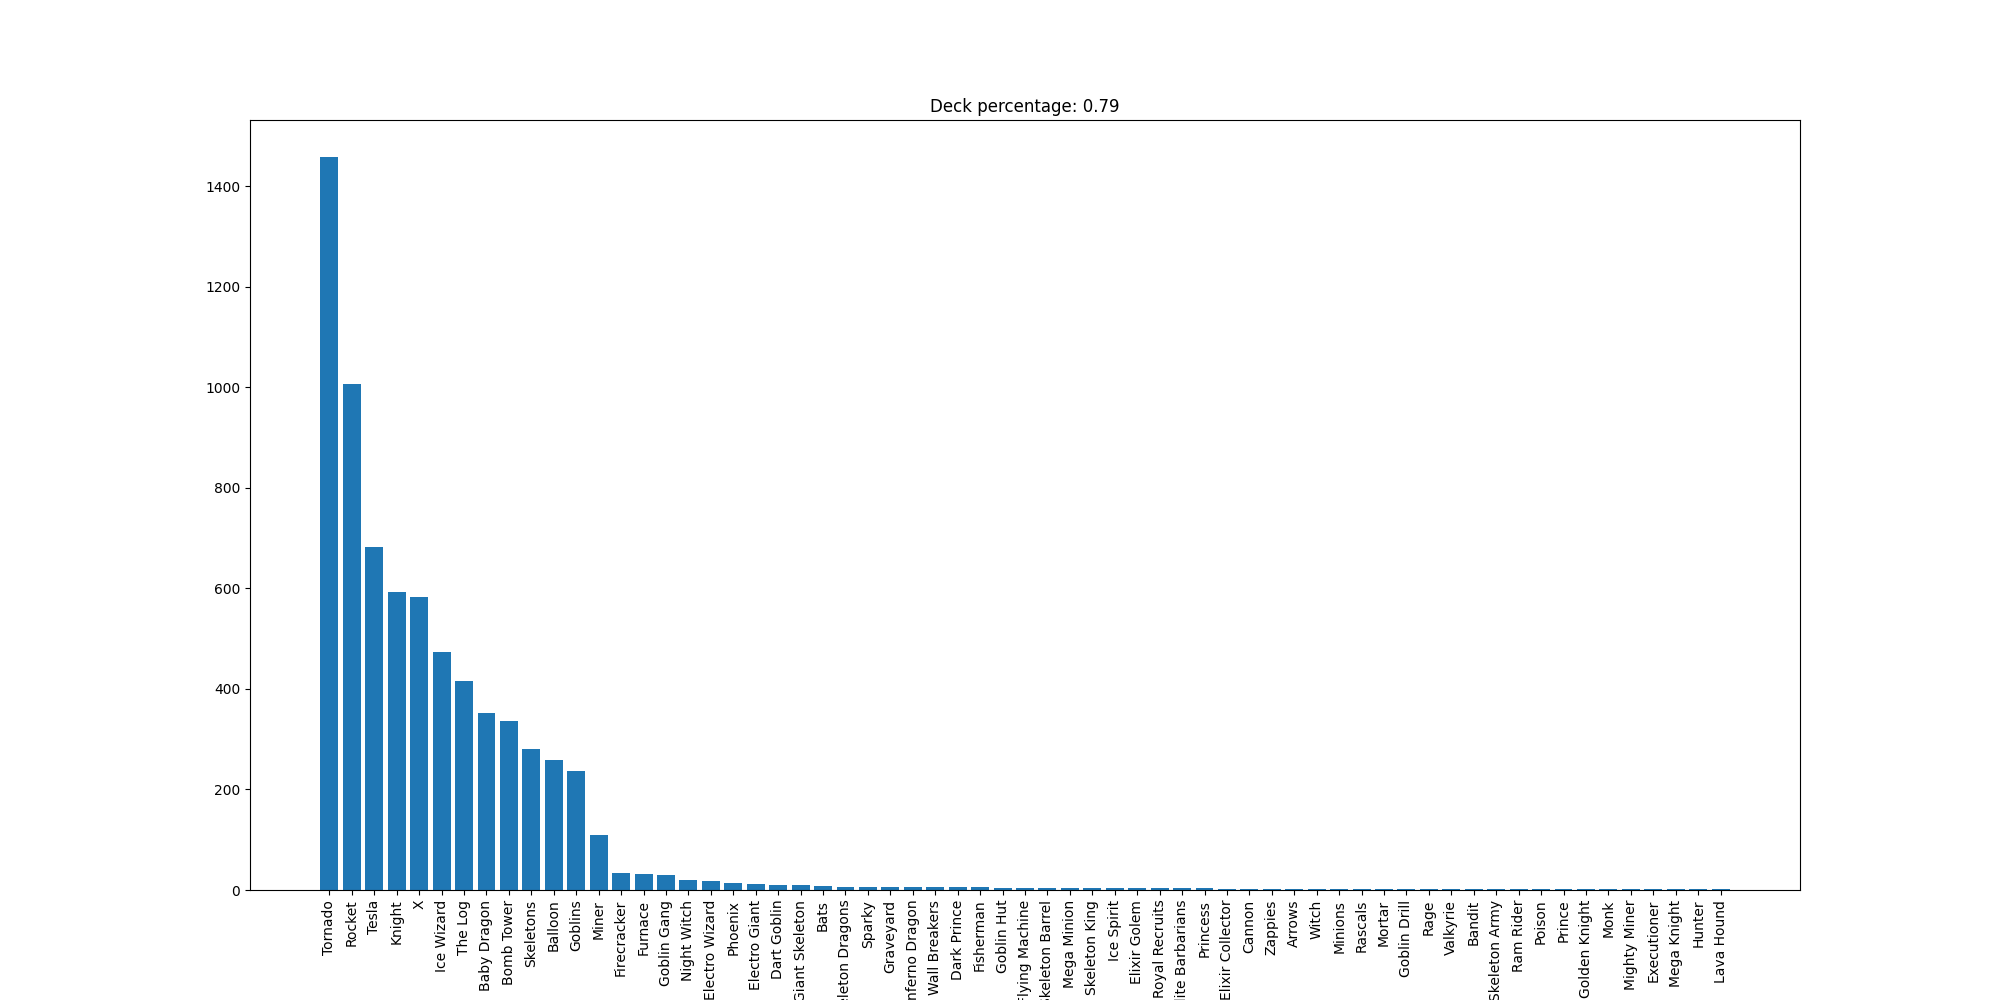

Values plotted in this chart, from the file beside it:
Tornado, 1459
Rocket, 1007
Tesla, 682
Knight, 592
X, 583
Ice Wizard, 473
The Log, 416
Baby Dragon, 352
Bomb Tower, 337
Skeletons, 280
Balloon, 258
Goblins, 237
Miner, 110
Firecracker, 34
Furnace, 31
Goblin Gang, 30
Night Witch, 19
Electro Wizard, 17
Phoenix, 13
Electro Giant, 11
Dart Goblin, 10
Giant Skeleton, 10
Bats, 8
Skeleton Dragons, 6
Sparky, 6
Graveyard, 6
Inferno Dragon, 6
Wall Breakers, 5
Dark Prince, 5
Fisherman, 5
Goblin Hut, 4
Flying Machine, 4
Skeleton Barrel, 4
Mega Minion, 3
Skeleton King, 3
Ice Spirit, 3
Elixir Golem, 3
Royal Recruits, 3
Elite Barbarians, 3
Princess, 3
Elixir Collector, 2
Cannon, 2
Zappies, 2
Arrows, 2
Witch, 2
Minions, 2
Rascals, 2
Mortar, 2
Goblin Drill, 1
Rage, 1
Valkyrie, 1
Bandit, 1
Skeleton Army, 1
Ram Rider, 1
Poison, 1
Prince, 1
Golden Knight, 1
Monk, 1
Mighty Miner, 1
Executioner, 1
Mega Knight, 1
... 2 more rows
